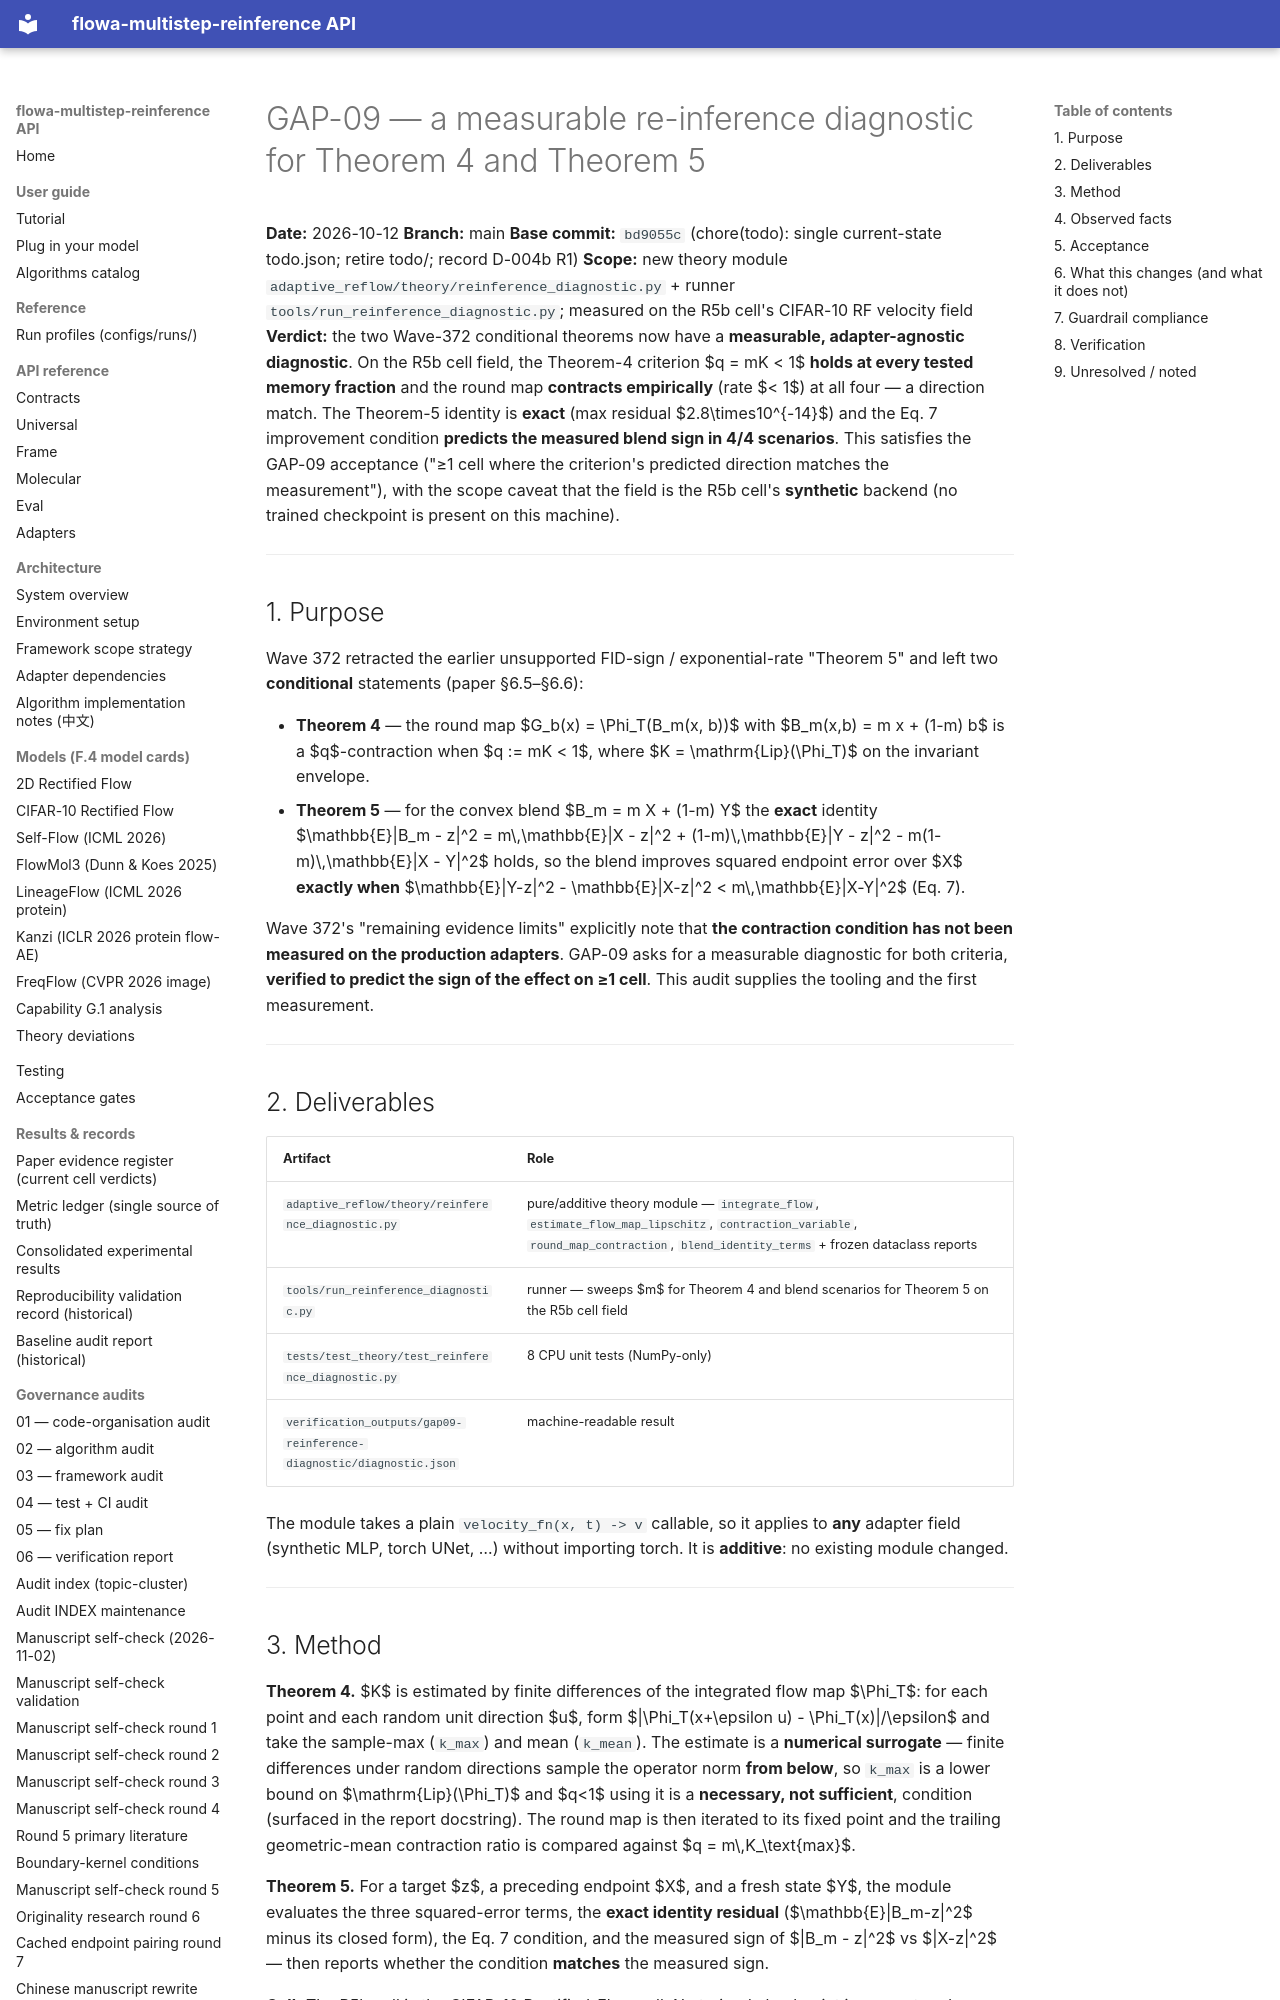

repository: silverenternal/flowa-multistep-reinference · page: audit/gap09-reinference-diagnostic/index.html · generator: mkdocs

# GAP-09 — a measurable re-inference diagnostic for Theorem 4 and Theorem 5

**Date:** 2026-10-12
**Branch:** main
**Base commit:** `bd9055c` (chore(todo): single current-state todo.json; retire todo/; record D-004b R1)
**Scope:** new theory module `adaptive_reflow/theory/reinference_diagnostic.py` + runner `tools/run_reinference_diagnostic.py`; measured on the R5b cell's CIFAR-10 RF velocity field
**Verdict:** the two Wave-372 conditional theorems now have a **measurable, adapter-agnostic diagnostic**. On the R5b cell field, the Theorem-4 criterion $q = mK < 1$ **holds at every tested memory fraction** and the round map **contracts empirically** (rate $< 1$) at all four — a direction match. The Theorem-5 identity is **exact** (max residual $2.8\times10^{-14}$) and the Eq. 7 improvement condition **predicts the measured blend sign in 4/4 scenarios**. This satisfies the GAP-09 acceptance ("≥1 cell where the criterion's predicted direction matches the measurement"), with the scope caveat that the field is the R5b cell's **synthetic** backend (no trained checkpoint is present on this machine).

---

## 1. Purpose

Wave 372 retracted the earlier unsupported FID-sign / exponential-rate "Theorem 5" and left two **conditional** statements (paper §6.5–§6.6):

* **Theorem 4** — the round map $G_b(x) = \Phi_T(B_m(x, b))$ with $B_m(x,b) = m x + (1-m) b$ is a $q$-contraction when $q := mK < 1$, where $K = \mathrm{Lip}(\Phi_T)$ on the invariant envelope.
* **Theorem 5** — for the convex blend $B_m = m X + (1-m) Y$ the **exact** identity
  $\mathbb{E}\|B_m - z\|^2 = m\,\mathbb{E}\|X - z\|^2 + (1-m)\,\mathbb{E}\|Y - z\|^2 - m(1-m)\,\mathbb{E}\|X - Y\|^2$
  holds, so the blend improves squared endpoint error over $X$ **exactly when** $\mathbb{E}\|Y-z\|^2 - \mathbb{E}\|X-z\|^2 < m\,\mathbb{E}\|X-Y\|^2$ (Eq. 7).

Wave 372's "remaining evidence limits" explicitly note that **the contraction condition has not been measured on the production adapters**. GAP-09 asks for a measurable diagnostic for both criteria, **verified to predict the sign of the effect on ≥1 cell**. This audit supplies the tooling and the first measurement.

---

## 2. Deliverables

| Artifact | Role |
|---|---|
| `adaptive_reflow/theory/reinference_diagnostic.py` | pure/additive theory module — `integrate_flow`, `estimate_flow_map_lipschitz`, `contraction_variable`, `round_map_contraction`, `blend_identity_terms` + frozen dataclass reports |
| `tools/run_reinference_diagnostic.py` | runner — sweeps $m$ for Theorem 4 and blend scenarios for Theorem 5 on the R5b cell field |
| `tests/test_theory/test_reinference_diagnostic.py` | 8 CPU unit tests (NumPy-only) |
| `verification_outputs/gap09-reinference-diagnostic/diagnostic.json` | machine-readable result |

The module takes a plain `velocity_fn(x, t) -> v` callable, so it applies to **any** adapter field (synthetic MLP, torch UNet, …) without importing torch. It is **additive**: no existing module changed.

---
